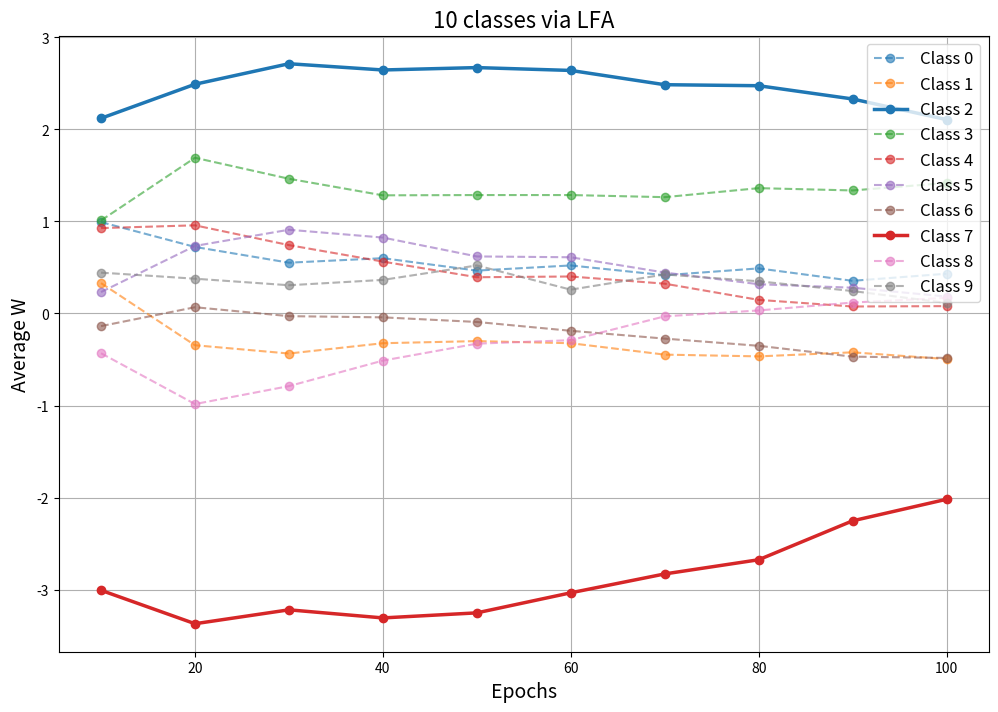

Here is the Python script that generated this plot:
import numpy as np
import matplotlib.pyplot as plt

# Cifar-10 0%MA
# all_w_data = np.array([[ 0.78, 0.87, 0.88, 0.7 , 1.12, 0.86, 0.83, 0.32, 0.78, 1.02, 0.82, 0.68,
#                           1.05, 1.1 , 1.22, 0.71, 0.66, 0.87, 0.92, 0.6 , 0.83, 0.63, 0.81, 0.87,
#                           1.06, 0.83, 0.73, 0.87, 0.63, 0.75, 0.71, 0.79, 0.75, 0.83, 0.76, 0.85,
#                           0.77, 0.9 , 0.68, 0.74, 0.7 , 0.76, 0.65, 0.46, 0.88, 0.84, 0.65, 0.85,
#                           0.69, 0.68, 0.53, 0.69, 0.82, 0.69, 0.64, 0.62, 0.5 , 0.57, 0.69, 0.68,
#                           0.79, 0.66, 0.47, 0.9 , 0.65, 0.61, 0.59, 0.85, 0.86, 0.56, 0.46, 0.65,
#                           0.63, 0.63, 0.68, 0.49, 0.64, 0.55, 0.33, 0.51, 0.25, 0.49, 0.47, 0.61,
#                           0.59, 0.64, 0.78, 0.86, 0.48, 0.78, 0.66, 0.8 , 0.58, 0.88, 0.42, 0.95,
#                           0.55, 0.76, 0.62, 0.83],
#                         [ 0.12, 0.47, 0.06,-0.14, 0.15, 0.3 , 0.08,-0.26,-0.37,-0.25,-0.45,-0.72,
#                           -0.58,-0.58,-0.36,-0.42,-0.31,-0.52,-0.37,-0.7 ,-0.32,-0.66,-0.43,-0.35,
#                           -0.43,-0.28,-0.46,-0.63,-0.13,-0.47,-0.11,-0.58,-0.3 ,-0.47,-0.28,-0.65,
#                           -0.26,-0.58,-0.08,-0.34,-0.24,-0.38,-0.36,-0.64,-0.36,-0.43,-0.34,-0.2 ,
#                           -0.23,-0.34,-0.13,-0.56,-0.15,-0.36,-0.32,-0.42,-0.46,-0.22,-0.16,-0.53,
#                           -0.5 ,-0.59,-0.16,-0.5 ,-0.28,-0.57,-0.29,-0.59,-0.2 ,-0.74,-0.28,-0.86,
#                           -0.29,-0.68,-0.43,-0.89,-0.35,-0.58,-0.11,-0.67,-0.05,-0.48,-0.14,-0.67,
#                           -0.11,-0.64,-0.19,-0.81,-0.16,-0.8 ,-0.28,-0.75,-0.34,-0.66,-0.16,-0.79,
#                           -0.27,-0.73,-0.37,-0.75],
#                         [ 0.86, 0.91, 1.26, 0.63, 1.18, 1.01, 1.63, 1.59, 1.49, 1.25, 1.56, 1.74,
#                           1.46, 1.52, 1.13, 1.58, 1.62, 1.54, 1.44, 2.02, 1.39, 1.52, 1.46, 1.29,
#                           1.7 , 1.6 , 1.24, 1.55, 1.7 , 1.81, 1.6 , 1.71, 1.26, 1.67, 1.53, 1.58,
#                           1.66, 1.75, 1.52, 1.73, 1.61, 1.6 , 1.35, 1.91, 1.51, 1.83, 1.61, 1.45,
#                           1.58, 1.53, 1.53, 1.7 , 1.51, 1.64, 1.33, 1.5 , 1.55, 1.77, 1.53, 1.46,
#                           1.29, 1.47, 1.49, 1.8 , 1.54, 1.56, 1.43, 1.6 , 1.27, 1.6 , 1.44, 1.86,
#                           1.46, 1.78, 1.17, 1.25, 1.24, 1.27, 1.49, 1.25, 1.23, 1.45, 1.1 , 1.38,
#                           1.  , 1.3 , 0.94, 1.3 , 1.13, 1.28, 1.1 , 1.19, 1.12, 1.19, 0.88, 1.21,
#                           1.1 , 1.06, 0.82, 1.18],
#                         [ 0.38, 0.61, 0.35, 1.2 , 0.45, 0.75, 0.51, 0.98, 1.26, 1.46, 1.11, 1.49,
#                           1.25, 0.95, 1.34, 1.32, 1.07, 1.41, 0.86, 0.97, 0.8 , 1.23, 1.02, 1.14,
#                           0.78, 0.89, 0.7 , 0.84, 0.74, 0.9 , 0.74, 0.76, 0.89, 0.81, 1.04, 0.62,
#                           0.68, 0.7 , 0.84, 0.74, 0.71, 0.38, 0.7 , 0.48, 0.88, 0.52, 0.71, 0.71,
#                           0.63, 0.59, 0.55, 0.55, 0.29, 0.48, 0.59, 0.69, 0.32, 0.49, 0.41, 0.44,
#                           0.41, 0.58, 0.4 , 0.44, 0.37, 0.56, 0.37, 0.37, 0.23,-0.05, 0.77, 0.25,
#                           0.51, 0.1 , 0.49, 0.69, 0.75, 0.61, 0.68, 0.47, 0.69, 0.3 , 0.7 , 0.35,
#                           0.43, 0.3 , 0.73, 0.37, 0.39, 0.39, 0.76, 0.5 , 0.76, 0.25, 0.56, 0.35,
#                           0.66, 0.36, 0.83, 0.08],
#                         [ 0.74, 0.81, 0.8 , 0.91, 0.97, 0.98, 0.97, 0.66, 1.23, 0.59, 0.97, 1.04,
#                           1.04, 0.84, 0.6 , 0.9 , 0.83, 0.88, 0.75, 0.76, 0.94, 0.94, 0.68, 0.82,
#                           0.41, 0.72, 0.77, 0.57, 0.92, 0.75, 0.8 , 0.68, 0.88, 0.62, 0.54, 0.93,
#                           0.66, 0.81, 0.83, 0.64, 0.74, 1.  , 0.59, 0.83, 0.72, 0.82, 0.62, 0.8 ,
#                           0.33, 0.94, 0.68, 0.98, 0.64, 0.94, 0.76, 0.79, 0.64, 0.88, 0.68, 1.02,
#                           0.73, 1.14, 0.66, 0.7 , 0.71, 0.95, 0.92, 0.7 , 0.63, 0.9 , 0.55, 0.85,
#                           0.48, 0.63, 0.67, 0.61, 0.5 , 0.42, 0.71, 0.7 , 0.46, 0.88, 0.55, 0.8 ,
#                           0.51, 0.95, 0.48, 0.66, 0.64, 0.56, 0.51, 0.55, 0.5 , 0.47, 0.71, 0.48,
#                           0.5 , 0.51, 0.29, 0.62],
#                         [ 0.14,-0.26,-0.13, 0.02, 0.13,-0.09,-0.05, 0.2 ,-0.11,-0.  , 0.12, 0.12,
#                           -0.01, 0.35, 0.47, 0.49, 0.49, 0.14, 0.57, 0.68, 0.35, 0.48, 0.5 , 0.4 ,
#                           0.4 , 0.87, 0.78, 0.77, 0.5 , 0.26, 0.5 , 0.23, 0.6 , 0.5 , 0.48, 0.74,
#                           0.54, 0.38, 0.37, 0.56, 0.34, 0.44, 0.52, 0.52, 0.22, 0.63, 0.27, 0.21,
#                           0.35, 0.46, 0.32, 0.24, 0.41, 0.15, 0.21, 0.32, 0.25, 0.42, 0.37, 0.5 ,
#                           0.47, 0.32, 0.36, 0.29, 0.33, 0.2 , 0.24, 0.28,-0.27, 0.39, 0.31, 0.24,
#                           0.26, 0.22, 0.15, 0.51,-0.08, 0.47,-0.09, 0.43,-0.13, 0.26, 0.12, 0.16,
#                           0.27, 0.39, 0.13, 0.42, 0.36, 0.35, 0.04, 0.26,-0.1 , 0.35, 0.13, 0.17,
#                           0.09, 0.16, 0.07, 0.4 ],
#                         [-0.61,-0.14,-0.48,-0.6 ,-0.73,-0.47,-0.41,-0.29,-0.05,-0.41,-0.23,-0.16,
#                          -0.43,-0.15,-0.5 ,-0.66,-0.45,-0.51,-0.26,-0.49,-0.25,-0.34,-0.02,-0.31,
#                          -0.3 ,-0.69,-0.26,-0.17,-0.45,-0.56,-0.5 ,-0.39,-0.39,-0.46,-0.26,-0.49,
#                          -0.29,-0.62,-0.51,-0.51,-0.46,-0.48,-0.32,-0.36,-0.46,-0.6 ,-0.34,-0.5 ,
#                          -0.35,-0.69,-0.55,-0.68,-0.74,-0.43,-0.7 ,-0.6 ,-0.43,-0.81,-0.53,-0.67,
#                          -0.77,-0.68,-0.5 ,-0.72,-0.66,-0.51,-0.58,-0.66,-0.39,-0.71,-0.52,-0.65,
#                          -0.62,-0.47,-0.49,-0.87,-0.55,-0.81,-0.71,-0.66,-0.5 ,-0.78,-0.63,-0.69,
#                          -0.67,-0.84,-0.78,-0.77,-0.97,-0.98,-0.89,-1.  ,-0.83,-0.71,-0.86,-0.71,
#                          -1.04,-0.64,-0.95,-0.89],
#                         [ 0.12,-0.43,-0.56,-0.57,-0.74,-0.48,-1.04,-0.67,-0.87,-0.72,-0.76,-0.93,
#                           -0.95,-0.57,-0.93,-0.8 ,-0.89,-1.03,-0.96,-0.86,-1.13,-0.92,-1.11,-1.14,
#                           -1.12,-0.93,-1.08,-1.15,-1.1 ,-1.11,-1.26,-1.1 ,-1.09,-1.  ,-1.32,-1.1 ,
#                           -1.27,-1.13,-1.23,-1.32,-1.23,-1.  ,-1.2 ,-1.06,-0.98,-1.22,-0.89,-1.11,
#                           -1.13,-1.05,-1.05,-1.07,-1.03,-0.88,-0.78,-0.87,-0.89,-0.99,-0.92,-1.11,
#                           -0.86,-1.03,-0.95,-0.91,-0.93,-0.98,-0.97,-0.8 ,-0.72,-0.68,-0.87,-0.87,
#                           -0.59,-0.47,-0.54,-0.67,-0.66,-0.46,-0.71,-0.57,-0.52,-0.55,-0.49,-0.5 ,
#                           -0.71,-0.5 ,-0.5 ,-0.49,-0.57,-0.29,-0.54,-0.31,-0.45,-0.39,-0.44,-0.47,
#                           -0.26,-0.32,-0.36,-0.36],
#                         [-0.22,-0.63,-0.18,-0.09,-0.06,-0.35,-0.34,-0.26,-0.8 ,-0.87,-1.08,-1.04,
#                          -0.73,-1.05,-1.16,-0.84,-1.06,-0.73,-0.99,-0.71,-0.78,-0.82,-0.96,-0.62,
#                          -0.82,-0.88,-0.72,-0.59,-0.95,-0.3 ,-0.58,-0.51,-0.69,-0.44,-0.69,-0.59,
#                          -0.71,-0.28,-0.49,-0.41,-0.29,-0.27,-0.34,-0.23,-0.67,-0.59,-0.51,-0.4 ,
#                          -0.35,-0.36,-0.24,-0.15,-0.29,-0.19,-0.16,-0.17,-0.13,-0.3 ,-0.34,-0.13,
#                          -0.18,-0.2 ,-0.18,-0.36,-0.27,-0.27,-0.12,-0.26, 0.11, 0.12,-0.25, 0.02,
#                          -0.2 ,-0.23,-0.2 , 0.21,-0.04, 0.12,-0.13, 0.02, 0.06,-0.14, 0.06, 0.13,
#                          0.17,-0.13,-0.09,-0.07, 0.06, 0.13,-0.01, 0.28, 0.11,-0.03, 0.11, 0.16,
#                          0.04, 0.17, 0.31, 0.14],
#                         [ 0.22, 0.32, 0.48, 0.44, 0.01,-0.04, 0.26, 0.17,-0.15, 0.36, 0.35, 0.17,
#                           0.26,-0.04, 0.52, 0.07, 0.36, 0.27, 0.32, 0.02, 0.42, 0.2 , 0.27, 0.14,
#                           0.55, 0.09, 0.48, 0.13, 0.3 , 0.12, 0.24, 0.55, 0.21, 0.04, 0.29, 0.2 ,
#                           0.31, 0.16, 0.11, 0.22, 0.15,-0.02, 0.42, 0.1 , 0.25, 0.19, 0.19, 0.16,
#                           0.41, 0.19, 0.28, 0.22, 0.44,-0.16, 0.31, 0.01, 0.51, 0.06, 0.11, 0.17,
#                           0.42, 0.15, 0.2 , 0.15, 0.31, 0.21, 0.16, 0.27, 0.21, 0.34, 0.11, 0.24,
#                           0.05, 0.18, 0.17, 0.36, 0.2 , 0.06, 0.19, 0.15, 0.13, 0.22,-0.14, 0.04,
#                           0.12, 0.13, 0.07, 0.12, 0.2 , 0.13, 0.18, 0.02, 0.18, 0.17, 0.13, 0.17,
#                           0.13, 0.17, 0.2 , 0.21]])

#Cifar-10_20#MA:
# all_w_data = np.array([[ 0.59, 0.87, 0.63, 0.78, 1.19, 1.05, 0.79, 1.36, 1.  , 0.52, 0.55, 1.19,
#                          0.76, 1.09, 0.5 , 0.82, 0.65, 1.13, 0.64, 0.68, 0.76, 0.73, 0.19, 0.8 ,
#                          0.83, 0.66, 0.48, 1.04, 0.31, 0.66, 0.27, 0.72, 0.24, 0.9 , 0.51, 0.78,
#                          0.41, 0.71, 0.4 , 0.69, 0.62, 0.71, 0.45, 0.6 , 0.63, 0.91, 0.29, 0.81,
#                          0.11, 0.73, 0.25, 0.66, 0.32, 0.81, 0.4 , 0.6 , 0.43, 0.52, 0.37, 0.62,
#                          0.36, 0.55, 0.3 , 0.49, 0.3 , 0.65, 0.41, 0.66, 0.36, 0.69, 0.18, 0.49,
#                          0.37, 0.65, 0.03, 0.46, 0.34, 0.54, 0.23, 0.63, 0.19, 0.6 , 0.11, 0.57,
#                          0.04, 0.43, 0.02, 0.37, 0.35, 0.59, 0.41, 0.65, 0.21, 0.5 , 0.33, 0.46,
#                          0.07, 0.54, 0.05, 0.49],
#                        [ 0.36, 0.75, 0.56, 0.06, 0.24, 0.09,-0.33,-0.18,-0.4 ,-0.03,-0.05,-0.21,
#                          -0.13,-0.38,-0.14,-0.19,-0.33,-0.55,-0.18,-0.02,-0.37,-0.55,-0.29,-0.63,
#                          -0.16,-0.36,-0.22,-0.44, 0.17,-0.4 ,-0.04,-0.37,-0.07,-0.05, 0.01,-0.2 ,
#                          -0.09,-0.21, 0.01,-0.02,-0.  ,-0.25, 0.15,-0.22, 0.02,-0.3 ,-0.16,-0.19,
#                          -0.01,-0.19,-0.27,-0.07,-0.08,-0.17,-0.01,-0.02,-0.01,-0.11,-0.12,-0.41,
#                          -0.11,-0.26,-0.17,-0.4 ,-0.02,-0.14,-0.1 ,-0.18,-0.24,-0.2 ,-0.36,-0.23,
#                          -0.31,-0.21,-0.22,-0.31,-0.44,-0.06,-0.15,-0.11,-0.04,-0.08,-0.06, 0.08,
#                          0.15,-0.23,-0.02,-0.06,-0.16,-0.21,-0.19,-0.29,-0.1 ,-0.19,-0.13,-0.22,
#                          -0.18,-0.13,-0.2 ,-0.15],
#                        [ 1.48, 0.67, 1.22, 1.07, 1.29, 0.93, 1.62, 1.4 , 1.69, 1.78, 1.59, 2.07,
#                          2.21, 2.  , 2.02, 2.44, 2.04, 2.48, 2.23, 2.48, 2.22, 2.62, 2.13, 2.54,
#                          2.22, 2.39, 2.28, 2.8 , 2.24, 2.45, 2.24, 2.5 , 2.37, 2.83, 2.29, 2.76,
#                          2.44, 2.69, 2.54, 2.61, 2.39, 2.73, 2.35, 2.9 , 2.38, 2.95, 2.5 , 2.86,
#                          2.12, 2.9 , 2.49, 2.97, 2.55, 2.72, 2.26, 2.72, 2.51, 2.76, 2.41, 2.61,
#                          2.54, 2.5 , 2.37, 2.77, 2.51, 2.5 , 2.55, 2.6 , 2.25, 2.61, 2.43, 2.67,
#                          2.24, 2.46, 2.55, 2.76, 2.11, 2.67, 2.44, 2.82, 2.43, 2.56, 2.27, 2.53,
#                          2.43, 2.65, 2.  , 2.39, 2.03, 2.42, 2.07, 2.47, 2.23, 2.23, 2.17, 2.55,
#                          1.79, 2.49, 2.39, 2.3 ],
#                        [ 0.76, 0.61, 0.47, 0.61, 1.21, 1.18, 1.18, 1.41, 1.17, 1.52, 1.76, 1.65,
#                          1.33, 1.25, 1.54, 1.53, 1.93, 1.42, 1.58, 1.37, 1.37, 1.46, 1.49, 1.37,
#                          1.57, 1.25, 1.53, 1.19, 1.48, 1.22, 1.5 , 0.94, 1.57, 1.06, 1.32, 1.03,
#                          1.49, 0.81, 1.15, 0.93, 1.07, 0.8 , 1.08, 1.05, 1.48, 0.76, 1.42, 0.73,
#                          1.46, 0.79, 1.3 , 0.84, 1.39, 0.8 , 1.42, 0.65, 1.42, 0.87, 1.22, 0.96,
#                          1.36, 1.1 , 1.26, 1.14, 1.34, 0.76, 1.4 , 0.71, 1.3 , 0.7 , 1.15, 0.86,
#                          1.32, 1.  , 1.42, 0.99, 1.29, 1.  , 1.14, 0.77, 1.14, 0.74, 1.06, 1.15,
#                          1.31, 1.11, 1.06, 0.98, 1.08, 0.93, 1.22, 0.71, 1.12, 0.86, 1.22, 1.1 ,
#                          1.1 , 0.8 , 1.26, 0.98],
#                        [ 0.67, 1.14, 0.99, 1.01, 0.8 , 0.91, 1.11, 0.84, 1.35, 1.38, 1.03, 1.01,
#                          0.78, 0.74, 0.68, 0.84, 0.58, 0.91, 0.8 , 0.74, 0.52, 0.78, 0.91, 0.84,
#                          0.59, 0.74, 0.46, 0.59, 0.58, 0.47, 0.36, 0.7 , 0.32, 0.4 , 0.5 , 0.39,
#                          0.44, 0.18, 0.5 , 0.31, 0.48, 0.21, 0.38, 0.35, 0.38, 0.41, 0.29, 0.39,
#                          0.45, 0.31, 0.34, 0.34, 0.51, 0.11, 0.33, 0.28, 0.44, 0.03, 0.27, 0.44,
#                          0.29, 0.62, 0.43, 0.25, 0.09, 0.23, 0.3 , 0.31, 0.33, 0.28, 0.18, 0.4 ,
#                          0.5 , 0.37, 0.1 , 0.18, 0.32, 0.19, 0.15, 0.31, 0.07, 0.23, 0.19,-0.04,
#                          0.36, 0.1 , 0.55, 0.03, 0.19,-0.04, 0.13, 0.05, 0.26, 0.04, 0.25, 0.08,
#                          0.25,-0.04, 0.12,-0.07],
#                        [ 0.36, 0.2 , 0.44, 0.57, 0.11, 0.07, 0.36, 0.08, 0.47, 0.3 , 0.9 , 0.41,
#                          0.7 , 0.4 , 0.81, 0.7 , 0.96, 0.38, 1.04, 0.81, 1.18, 0.63, 0.92, 0.66,
#                          1.12, 0.47, 0.65, 0.58, 1.27, 0.53, 0.76, 0.44, 0.94, 0.41, 0.92, 0.53,
#                          0.76, 0.62, 0.76, 0.51, 0.52, 0.6 , 0.79, 0.48, 0.54, 0.41, 0.66, 0.41,
#                          0.62, 0.36, 0.67, 0.26, 0.56, 0.38, 0.52, 0.39, 0.45, 0.42, 0.55, 0.36,
#                          0.27, 0.24, 0.62, 0.35, 0.4 , 0.4 , 0.14, 0.49, 0.59, 0.62, 0.35, 0.34,
#                          0.46, 0.25, 0.23, 0.4 , 0.54, 0.32, 0.43, 0.18, 0.32, 0.23, 0.25, 0.09,
#                          0.03, 0.16, 0.07, 0.24, 0.33, 0.27, 0.11, 0.31, 0.06, 0.3 ,-0.1 ,-0.13,
#                          0.23,-0.19,-0.02, 0.09],
#                        [-0.18,-0.18,-0.1 ,-0.04,-0.34,-0.4 ,-0.32,-0.12,-0.46,-0.23,-0.27,-0.24,
#                         0.14, 0.14,-0.06,-0.23,-0.53,-0.11,-0.56, 0.02, 0.06, 0.05, 0.12,-0.04,
#                         -0.27, 0.13, 0.36,-0.07,-0.24,-0.14, 0.08, 0.1 ,-0.36,-0.12,-0.02,-0.18,
#                         -0.09,-0.22, 0.02,-0.29,-0.04,-0.24,-0.01,-0.28,-0.12,-0.33,-0.34,-0.26,
#                         -0.14,-0.27,-0.14,-0.36,-0.3 ,-0.18,-0.2 ,-0.03,-0.09,-0.23,-0.24,-0.3 ,
#                         -0.12,-0.39,-0.42,-0.47,-0.04,-0.08,-0.32,-0.29,-0.19,-0.47,-0.02,-0.32,
#                         -0.21,-0.45,-0.15,-0.51, 0.06,-0.73,-0.08,-0.8 ,-0.2 ,-0.7 ,-0.15,-0.65,
#                         -0.29,-0.54,-0.07,-0.7 ,-0.09,-0.75,-0.01,-0.63,-0.16,-0.43,-0.26,-0.67,
#                         -0.2 ,-0.42,-0.18,-0.63],
#                        [-1.63,-2.29,-2.13,-1.79,-1.88,-1.99,-2.13,-2.1 ,-2.35,-2.2 ,-2.29,-2.4 ,
#                         -2.52,-2.2 ,-2.26,-2.5 ,-2.53,-2.7 ,-2.31,-2.82,-2.24,-2.71,-2.51,-2.52,
#                         -2.5 ,-2.43,-2.32,-2.6 ,-2.69,-2.38,-2.27,-2.56,-2.63,-2.62,-2.61,-2.56,
#                         -2.49,-2.34,-2.66,-2.55,-2.56,-2.5 ,-2.55,-2.65,-2.42,-2.57,-2.23,-2.6 ,
#                         -2.26,-2.49,-2.28,-2.48,-2.52,-2.5 ,-2.29,-2.54,-2.5 ,-2.42,-2.14,-2.48,
#                         -2.34,-2.48,-2.16,-2.41,-2.18,-2.18,-2.04,-2.28,-2.06,-2.13,-1.85,-2.33,
#                         -1.91,-2.15,-1.94,-2.19,-2.01,-1.96,-1.99,-1.91,-1.81,-1.86,-1.7 ,-2.02,
#                         -1.9 ,-1.93,-1.56,-1.61,-1.66,-1.66,-1.53,-1.62,-1.63,-1.61,-1.49,-1.57,
#                         -1.59,-1.48,-1.61,-1.46],
#                        [-0.32,-0.01,-0.01,-0.08, 0.01,-0.23,-0.16,-0.55,-0.59,-0.84,-0.95,-1.02,
#                         -0.83,-0.86,-1.01,-1.24,-0.87,-0.92,-1.04,-1.05,-1.23,-1.01,-0.78,-1.18,
#                         -1.12,-0.96,-1.07,-1.14,-0.9 ,-0.8 ,-0.72,-0.66,-0.38,-0.89,-0.54,-0.66,
#                         -0.8 ,-0.46,-0.73,-0.57,-0.58,-0.5 ,-0.56,-0.65,-0.68,-0.84,-0.64,-0.52,
#                         -0.51,-0.51,-0.33,-0.35,-0.34,-0.36,-0.34,-0.63,-0.7 ,-0.42,-0.33,-0.36,
#                         -0.45,-0.51,-0.27,-0.28,-0.36,-0.44,-0.48,-0.47,-0.38,-0.59,-0.37,-0.31,
#                         -0.55,-0.5 ,-0.21,-0.28,-0.28,-0.44,-0.43,-0.37,-0.25,-0.46,-0.18,-0.34,
#                         -0.19,-0.33,-0.19,-0.3 ,-0.19,-0.27,-0.41,-0.31,-0.16,-0.33,-0.32,-0.25,
#                         0.14,-0.43,-0.03,-0.3 ],
#                        [ 0.44, 0.77, 0.42, 0.32,-0.14, 0.86, 0.32, 0.31, 0.52, 0.23, 0.11,-0.07,
#                          -0.08, 0.19, 0.25, 0.17, 0.4 , 0.27, 0.09, 0.09,-0.01, 0.26, 0.04, 0.4 ,
#                          -0.07, 0.31, 0.04, 0.23,-0.05, 0.54,-0.05, 0.33, 0.1 , 0.19,-0.28, 0.22,
#                          -0.02, 0.3 , 0.04, 0.42, 0.13, 0.46,-0.08, 0.42,-0.23, 0.59, 0.16, 0.35,
#                          0.09, 0.32,-0.12, 0.11,-0.21, 0.28,-0.24, 0.47,-0.11, 0.44,-0.17, 0.39,
#                          -0.01, 0.45,-0.18, 0.35,-0.27, 0.07,-0.12, 0.2 ,-0.24, 0.23, 0.01, 0.16,
#                          -0.23, 0.28,-0.13, 0.17,-0.26, 0.12,-0.11, 0.12,-0.23, 0.37,-0.2 , 0.24,
#                          -0.36, 0.19,-0.29, 0.22,-0.35, 0.28,-0.28, 0.2 ,-0.32, 0.15,-0.18, 0.16,
#                          -0.14, 0.35,-0.31, 0.23]])

#Cifar-10_40%MA:
all_w_data = np.array([[ 0.42, 1.23, 1.14, 1.12, 0.97, 1.33, 0.77, 0.99, 1.18, 0.78, 1.09, 0.69,
                         0.87, 1.07, 0.42, 0.67, 0.85, 0.64, 0.5 , 0.43, 0.54, 0.42, 0.41, 0.68,
                         0.82, 0.92, 0.24, 0.38, 0.5 , 0.61, 0.68, 0.38, 0.43, 0.63, 0.67, 0.78,
                         0.69, 0.65, 0.61, 0.49, 0.69, 0.4 , 0.34, 0.58, 0.46, 0.47, 0.52, 0.38,
                         0.53, 0.29, 0.63, 0.38, 0.49, 0.62, 0.6 , 0.61, 0.37, 0.72, 0.39, 0.41,
                         0.41, 0.68, 0.23, 0.51, 0.17, 0.52, 0.39, 0.29, 0.68, 0.28, 0.41, 0.61,
                         0.48, 0.59, 0.38, 0.6 , 0.45, 0.42, 0.47, 0.49, 0.35, 0.21, 0.57, 0.09,
                         0.42, 0.35, 0.58, 0.41, 0.35, 0.22, 0.58, 0.49, 0.38, 0.78, 0.42, 0.48,
                         0.34, 0.28, 0.18, 0.39],
                       [ 0.55, 0.98, 0.33, 0.51, 0.47, 0.4 ,-0.09, 0.49,-0.23,-0.11,-0.48,-0.29,
                         -0.47,-0.14,-0.46,-0.33,-0.35,-0.2 ,-0.65,-0.08,-0.73,-0.22,-0.61,-0.43,
                         -0.75,-0.13,-0.78, 0.09,-0.68,-0.11,-0.5 , 0.08,-0.72,-0.23,-0.66, 0.09,
                         -0.83,-0.01,-0.52, 0.07,-0.3 ,-0.41,-0.39,-0.29,-0.32,-0.02,-0.48, 0.07,
                         -0.54,-0.32,-0.68,-0.02,-0.49,-0.3 ,-0.33,-0.14,-0.56,-0.1 ,-0.59,-0.02,
                         -0.83,-0.06,-0.6 ,-0.23,-0.64,-0.22,-0.67,-0.24,-0.81,-0.17,-0.68,-0.14,
                         -0.78,-0.31,-0.82,-0.12,-0.7 ,-0.12,-0.62,-0.37,-0.57,-0.25,-0.64,-0.16,
                         -0.69,-0.12,-0.79,-0.09,-0.87,-0.04,-0.97,-0.39,-0.83,-0.18,-0.62,-0.12,
                         -0.71,-0.23,-0.63,-0.27],
                       [ 2.2 , 1.46, 2.06, 1.78, 2.33, 2.12, 2.33, 2.19, 2.23, 2.51, 2.67, 2.17,
                         2.45, 2.5 , 2.72, 2.48, 2.63, 2.38, 2.39, 2.52, 2.91, 2.57, 2.78, 2.79,
                         2.6 , 2.46, 2.54, 2.73, 2.99, 2.77, 2.39, 2.69, 2.7 , 2.67, 2.8 , 2.55,
                         2.73, 2.64, 2.81, 2.48, 2.7 , 2.79, 2.75, 2.57, 2.77, 2.72, 2.53, 2.59,
                         2.78, 2.52, 2.59, 2.71, 2.55, 2.69, 2.78, 2.87, 2.41, 2.7 , 2.45, 2.66,
                         2.6 , 2.65, 2.41, 2.83, 2.13, 2.39, 2.55, 2.48, 2.36, 2.46, 2.46, 2.58,
                         2.44, 2.52, 2.34, 2.56, 2.31, 2.67, 2.41, 2.46, 2.3 , 2.56, 2.44, 2.65,
                         2.19, 2.29, 2.29, 2.32, 2.04, 2.23, 1.93, 2.41, 2.03, 2.24, 1.83, 2.22,
                         1.97, 2.34, 1.95, 2.15],
                       [ 0.98, 0.65, 0.77, 0.63, 1.09, 0.96, 1.29, 0.92, 1.57, 1.25, 1.65, 1.56,
                         1.82, 1.93, 1.66, 1.93, 1.51, 1.7 , 1.33, 1.83, 1.38, 1.85, 1.41, 1.42,
                         1.37, 1.5 , 1.55, 1.47, 1.5 , 1.19, 1.46, 1.45, 1.49, 1.2 , 1.4 , 1.15,
                         1.31, 1.04, 1.17, 1.17, 1.06, 1.41, 1.32, 1.32, 1.28, 1.23, 1.31, 1.13,
                         1.41, 1.4 , 1.59, 1.21, 1.5 , 1.21, 1.4 , 1.14, 1.33, 0.98, 1.32, 1.19,
                         1.27, 1.24, 1.33, 1.27, 1.4 , 1.26, 1.08, 1.21, 1.4 , 1.18, 1.32, 1.25,
                         1.31, 1.37, 1.47, 1.27, 1.52, 1.34, 1.41, 1.36, 1.66, 1.36, 1.45, 1.28,
                         1.46, 1.15, 1.25, 1.02, 1.44, 1.3 , 1.66, 1.25, 1.45, 1.27, 1.58, 1.36,
                         1.44, 1.47, 1.51, 1.19],
                       [ 0.96, 0.92, 0.46, 1.19, 0.8 , 0.67, 1.  , 1.16, 1.08, 1.04, 1.  , 1.23,
                         1.18, 0.75, 1.12, 1.04, 0.75, 0.94, 0.96, 0.61, 0.78, 0.81, 1.07, 0.91,
                         0.64, 0.61, 0.76, 0.64, 0.6 , 0.61, 0.73, 0.86, 0.44, 0.71, 0.24, 0.47,
                         0.56, 0.68, 0.27, 0.68, 0.36, 0.56, 0.61, 0.3 , 0.39, 0.36, 0.33, 0.43,
                         0.24, 0.36, 0.3 , 0.24, 0.46, 0.55, 0.38, 0.3 , 0.59, 0.38, 0.43, 0.39,
                         0.22, 0.32, 0.4 , 0.31, 0.33, 0.4 , 0.4 , 0.39, 0.04, 0.43, 0.16, 0.4 ,
                         0.41, 0.16, 0.21, 0.07, 0.1 ,-0.03, 0.11,-0.11, 0.18,-0.18,-0.06, 0.04,
                         0.21, 0.13, 0.07, 0.13, 0.24, 0.  , 0.09, 0.06, 0.32,-0.14, 0.03,-0.01,
                         0.22, 0.02, 0.22,-0.01],
                       [ 0.47, 0.45, 0.11,-0.01, 0.24, 0.12, 0.06, 0.07, 0.27, 0.55, 0.47, 0.83,
                         0.42, 0.8 , 0.54, 0.99, 0.85, 0.88, 0.89, 0.67, 0.62, 0.92, 0.69, 1.05,
                         0.81, 1.08, 0.88, 1.26, 0.85, 0.94, 0.93, 0.87, 0.88, 0.98, 0.94, 0.7 ,
                         0.64, 0.93, 0.53, 0.85, 0.56, 0.82, 0.59, 0.71, 0.42, 0.71, 0.43, 0.84,
                         0.52, 0.6 , 0.33, 0.75, 0.55, 0.76, 0.5 , 0.63, 0.55, 0.89, 0.37, 0.78,
                         0.38, 0.7 , 0.34, 0.59, 0.59, 0.58, 0.03, 0.54, 0.09, 0.61, 0.26, 0.41,
                         0.16, 0.58, 0.31, 0.54,-0.14, 0.45, 0.04, 0.57, 0.05, 0.53, 0.01, 0.53,
                         -0.13, 0.45,-0.03, 0.62, 0.21, 0.56, 0.01, 0.45,-0.06, 0.62,-0.05, 0.38,
                         -0.17, 0.34,-0.22, 0.54],
                       [-0.01,-0.23, 0.04,-0.16,-0.11,-0.1 ,-0.08,-0.18,-0.31,-0.23,-0.07,-0.22,
                        -0.04,-0.22,-0.02,-0.16, 0.19, 0.32, 0.47, 0.43,-0.02,-0.09, 0.29, 0.08,
                        0.07,-0.15, 0.3 ,-0.32,-0.29,-0.16,-0.14,-0.28, 0.07,-0.1 , 0.09,-0.  ,
                        0.01,-0.14,-0.16, 0.23, 0.03,-0.33,-0.1 ,-0.03,-0.03,-0.07, 0.12,-0.16,
                        -0.2 ,-0.15, 0.03,-0.21,-0.09,-0.22,-0.18,-0.31,-0.04,-0.33, 0.01,-0.54,
                        -0.03,-0.56,-0.32,-0.35,-0.31,-0.26,-0.06,-0.26, 0.06,-0.64,-0.01,-0.54,
                        -0.17,-0.65,-0.14,-0.42,-0.18,-0.5 ,-0.29,-0.61,-0.4 ,-0.48,-0.25,-0.77,
                        -0.1 ,-0.73,-0.26,-0.75,-0.28,-0.67,-0.23,-0.77,-0.31,-0.74,-0.38,-0.71,
                        -0.19,-0.47,-0.26,-0.77],
                       [-3.08,-3.31,-2.54,-2.62,-2.98,-2.9 ,-3.  ,-3.05,-3.31,-3.29,-3.35,-3.49,
                        -3.48,-3.66,-3.18,-3.53,-3.15,-3.52,-2.88,-3.47,-2.78,-3.28,-3.13,-3.52,
                        -2.87,-3.43,-3.24,-3.52,-3.1 ,-3.33,-3.11,-3.48,-2.92,-3.52,-3.13,-3.56,
                        -3.08,-3.45,-3.19,-3.64,-3.  ,-3.62,-3.04,-3.44,-2.91,-3.69,-2.97,-3.45,
                        -2.98,-3.43,-2.78,-3.34,-2.9 ,-3.37,-2.77,-3.29,-2.73,-3.29,-2.6 ,-3.28,
                        -2.64,-3.37,-2.33,-3.49,-2.49,-3.13,-2.64,-3.04,-2.37,-2.8 ,-2.45,-3.07,
                        -2.5 ,-2.86,-2.58,-3.06,-2.14,-2.89,-2.38,-2.83,-2.17,-2.54,-2.26,-2.54,
                        -2.11,-2.41,-1.97,-2.29,-2.02,-2.22,-1.91,-2.21,-1.79,-2.42,-1.64,-2.32,
                        -1.72,-2.42,-1.72,-2.04],
                       [-0.45,-0.37,-0.32,-0.53,-0.33,-0.54,-0.39,-0.45,-0.52,-0.42,-0.92,-0.78,
                        -0.92,-1.16,-1.06,-0.85,-1.22,-0.95,-1.19,-0.79,-0.88,-1.01,-1.01,-0.95,
                        -0.78,-0.92,-0.48,-0.83,-0.34,-0.69,-0.6 ,-0.46,-0.66,-0.62,-0.59,-0.43,
                        -0.45,-0.47,-0.27,-0.57,-0.54,-0.23,-0.45,-0.11,-0.48,-0.16,-0.36,-0.34,
                        -0.43,-0.18,-0.41,-0.17,-0.4 ,-0.16,-0.54,-0.13,-0.32,-0.26,-0.36,-0.15,
                        -0.02,-0.27,-0.06, 0.08, 0.08,-0.03, 0.14,-0.06,-0.1 ,-0.07,-0.09,-0.14,
                        -0.16,-0.04, 0.22, 0.  , 0.01, 0.12, 0.15, 0.26,-0.01, 0.37, 0.07, 0.29,
                        -0.07, 0.28, 0.04, 0.11, 0.03, 0.08, 0.19, 0.12,-0.03, 0.13, 0.2 , 0.19,
                        0.13, 0.21, 0.17, 0.39],
                       [ 0.49, 0.76, 0.45, 0.59, 0.03, 0.41, 0.56, 0.31, 0.49, 0.35, 0.32, 0.71,
                         0.53, 0.5 , 0.62, 0.11, 0.27, 0.12, 0.46, 0.14, 0.45, 0.28, 0.34, 0.2 ,
                         0.31, 0.26, 0.43, 0.3 , 0.15, 0.35, 0.3 , 0.03, 0.42, 0.39, 0.33, 0.35,
                         0.49, 0.22, 0.81, 0.31, 0.47, 0.65, 0.39, 0.4 , 0.41, 0.45, 0.53, 0.46,
                         0.6 , 0.86, 0.32, 0.39, 0.23, 0.12, 0.04, 0.2 , 0.26, 0.18, 0.44, 0.41,
                         0.44, 0.48, 0.41, 0.28, 0.51, 0.27, 0.54, 0.45, 0.39, 0.47, 0.34, 0.36,
                         0.52, 0.34, 0.3 , 0.24, 0.44, 0.2 , 0.34, 0.42, 0.25, 0.06, 0.27, 0.2 ,
                         0.41, 0.2 , 0.42, 0.1 , 0.43, 0.1 , 0.2 , 0.14, 0.37,-0.03, 0.14, 0.05,
                         0.17,-0.06, 0.27,-0.1 ]])



#MNIST20MA
# all_w_data = np.array([[ 0.52, 0.53, 0.48, 0.49, 0.36, 0.33, 0.18, 0.17, 0.04, 0.02,-0.05,-0.04,
#    -0.13,-0.09,-0.17,-0.13,-0.18,-0.17,-0.21,-0.18,-0.21,-0.22,-0.25,-0.21,
#    -0.26,-0.23,-0.25,-0.25,-0.27,-0.26,-0.28,-0.26,-0.29,-0.27,-0.3 ,-0.29,
#    -0.31,-0.28,-0.32,-0.28,-0.31,-0.3 ,-0.3 ,-0.32,-0.32,-0.32,-0.35,-0.33,
#    -0.35,-0.33,-0.36,-0.34,-0.35,-0.34,-0.33,-0.35,-0.32,-0.33,-0.35,-0.34,
#    -0.34,-0.37,-0.36,-0.36,-0.37,-0.39,-0.35,-0.39,-0.37,-0.4 ,-0.36,-0.41,
#    -0.36,-0.4 ,-0.36,-0.4 ,-0.37,-0.4 ,-0.38,-0.39,-0.37,-0.4 ,-0.38,-0.4 ,
#    -0.38,-0.41,-0.39,-0.41,-0.39,-0.41,-0.4 ,-0.44,-0.39,-0.43,-0.41,-0.44,
#    -0.42,-0.43,-0.42,-0.45],
#  [-0.38,-0.39,-0.25,-0.28,-0.17,-0.19,-0.12,-0.17,-0.08,-0.1 ,-0.05,-0.1 ,
#   -0.01,-0.04, 0.03,-0.03, 0.07, 0.04, 0.11, 0.09, 0.13, 0.12, 0.16, 0.14,
#   0.22, 0.19, 0.25, 0.19, 0.27, 0.24, 0.31, 0.23, 0.32, 0.26, 0.33, 0.26,
#   0.35, 0.3 , 0.38, 0.3 , 0.37, 0.31, 0.39, 0.33, 0.39, 0.32, 0.41, 0.35,
#   0.41, 0.34, 0.42, 0.35, 0.42, 0.38, 0.41, 0.39, 0.4 , 0.4 , 0.43, 0.36,
#   0.43, 0.4 , 0.43, 0.42, 0.44, 0.42, 0.45, 0.43, 0.45, 0.42, 0.45, 0.43,
#   0.47, 0.42, 0.45, 0.42, 0.48, 0.41, 0.45, 0.41, 0.46, 0.41, 0.44, 0.41,
#   0.47, 0.4 , 0.45, 0.44, 0.46, 0.42, 0.47, 0.45, 0.47, 0.39, 0.5 , 0.46,
#   0.48, 0.43, 0.48, 0.45],
#  [-0.74,-0.74,-0.67,-0.68,-0.47,-0.48,-0.33,-0.33,-0.25,-0.27,-0.24,-0.23,
#   -0.19,-0.2 ,-0.17,-0.17,-0.17,-0.15,-0.13,-0.15,-0.14,-0.13,-0.15,-0.13,
#   -0.13,-0.1 ,-0.13,-0.11,-0.13,-0.1 ,-0.14,-0.12,-0.15,-0.13,-0.14,-0.14,
#   -0.17,-0.13,-0.14,-0.12,-0.18,-0.13,-0.2 ,-0.14,-0.18,-0.13,-0.19,-0.16,
#   -0.19,-0.16,-0.2 ,-0.14,-0.19,-0.14,-0.19,-0.16,-0.2 ,-0.16,-0.21,-0.17,
#   -0.22,-0.18,-0.23,-0.21,-0.25,-0.2 ,-0.26,-0.24,-0.27,-0.24,-0.28,-0.25,
#   -0.28,-0.24,-0.28,-0.25,-0.28,-0.25,-0.29,-0.24,-0.3 ,-0.26,-0.31,-0.28,
#   -0.32,-0.27,-0.33,-0.28,-0.35,-0.3 ,-0.36,-0.3 ,-0.35,-0.29,-0.36,-0.32,
#   -0.37,-0.33,-0.37,-0.33],
#  [-0.05,-0.05, 0.05, 0.08, 0.06, 0.08,-0.01, 0.07,-0.04, 0.03,-0.05, 0.01,
#   -0.05,-0.02,-0.06,-0.04,-0.1 ,-0.04,-0.09,-0.04,-0.08,-0.06,-0.08,-0.08,
#   -0.11,-0.1 ,-0.12,-0.08,-0.12,-0.09,-0.13,-0.09,-0.1 ,-0.1 ,-0.12,-0.1 ,
#   -0.11,-0.09,-0.14,-0.09,-0.14,-0.09,-0.13,-0.08,-0.13,-0.09,-0.14,-0.09,
#   -0.14,-0.09,-0.14,-0.1 ,-0.12,-0.1 ,-0.13,-0.08,-0.13,-0.07,-0.12,-0.09,
#   -0.12,-0.07,-0.12,-0.06,-0.12,-0.06,-0.09,-0.05,-0.1 ,-0.06,-0.1 ,-0.05,
#   -0.09,-0.04,-0.08,-0.05,-0.09,-0.05,-0.09,-0.05,-0.09,-0.04,-0.09,-0.06,
#   -0.07,-0.03,-0.07,-0.04,-0.05,-0.05,-0.07,-0.02,-0.07,-0.04,-0.09,-0.03,
#   -0.06,-0.02,-0.05,-0.02],
#  [-0.35,-0.35,-0.33,-0.33,-0.32,-0.34,-0.29,-0.31,-0.27,-0.28,-0.2 ,-0.24,
#   -0.18,-0.2 ,-0.15,-0.18,-0.13,-0.16,-0.13,-0.13,-0.1 ,-0.15,-0.1 ,-0.1 ,
#   -0.07,-0.1 ,-0.05,-0.1 ,-0.05,-0.1 ,-0.05,-0.11,-0.02,-0.11,-0.05,-0.09,
#   -0.02,-0.08,-0.04,-0.08,-0.01,-0.07, 0.  ,-0.06, 0.01,-0.05, 0.02,-0.03,
#   0.04,-0.04, 0.03,-0.03, 0.03,-0.03, 0.03,-0.03, 0.05,-0.03, 0.05,-0.02,
#   0.06,-0.04, 0.07,-0.03, 0.09,-0.01, 0.07, 0.01, 0.08, 0.01, 0.08, 0.03,
#   0.09, 0.03, 0.11, 0.03, 0.11, 0.04, 0.11, 0.06, 0.13, 0.06, 0.13, 0.07,
#   0.12, 0.07, 0.12, 0.08, 0.15, 0.07, 0.14, 0.1 , 0.15, 0.11, 0.15, 0.12,
#   0.16, 0.11, 0.16, 0.11],
#  [-0.29,-0.29,-0.31,-0.29,-0.14,-0.1 , 0.04, 0.05, 0.13, 0.13, 0.19, 0.22,
#   0.21, 0.23, 0.24, 0.24, 0.24, 0.27, 0.23, 0.24, 0.19, 0.22, 0.19, 0.2 ,
#   0.16, 0.2 , 0.12, 0.2 , 0.11, 0.16, 0.09, 0.13, 0.08, 0.16, 0.08, 0.13,
#   0.04, 0.11, 0.02, 0.09, 0.01, 0.08,-0.  , 0.06,-0.02, 0.04,-0.03, 0.04,
#   -0.02, 0.03,-0.04,-0.  ,-0.05,-0.03,-0.05,-0.03,-0.07,-0.03,-0.07,-0.02,
#   -0.07,-0.  ,-0.09,-0.02,-0.08,-0.01,-0.07,-0.  ,-0.09,-0.01,-0.09,-0.04,
#   -0.07,-0.02,-0.08,-0.02,-0.09,-0.03,-0.09,-0.02,-0.09,-0.  ,-0.09,-0.02,
#   -0.12,-0.03,-0.11,-0.04,-0.11,-0.04,-0.1 ,-0.05,-0.12,-0.02,-0.1 ,-0.03,
#   -0.13,-0.04,-0.13,-0.03],
#  [ 0.48, 0.48, 0.43, 0.43, 0.27, 0.3 , 0.18, 0.16, 0.09, 0.1 , 0.04, 0.04,
#    -0.  ,-0.  ,-0.05,-0.04,-0.08,-0.08,-0.09,-0.12,-0.13,-0.13,-0.13,-0.15,
#    -0.15,-0.17,-0.16,-0.18,-0.15,-0.18,-0.17,-0.18,-0.19,-0.2 ,-0.18,-0.2 ,
#    -0.2 ,-0.2 ,-0.17,-0.21,-0.17,-0.22,-0.18,-0.21,-0.18,-0.18,-0.19,-0.21,
#    -0.19,-0.2 ,-0.18,-0.22,-0.16,-0.22,-0.17,-0.24,-0.19,-0.22,-0.19,-0.22,
#    -0.2 ,-0.22,-0.19,-0.23,-0.19,-0.25,-0.19,-0.25,-0.18,-0.27,-0.2 ,-0.23,
#    -0.22,-0.26,-0.22,-0.27,-0.21,-0.26,-0.21,-0.28,-0.22,-0.28,-0.23,-0.25,
#    -0.22,-0.28,-0.21,-0.28,-0.21,-0.27,-0.21,-0.27,-0.21,-0.29,-0.21,-0.29,
#    -0.21,-0.28,-0.22,-0.3 ],
#  [-0.03,-0.04,-0.2 ,-0.2 ,-0.4 ,-0.39,-0.56,-0.54,-0.62,-0.64,-0.69,-0.68,
#   -0.74,-0.73,-0.78,-0.74,-0.78,-0.78,-0.82,-0.79,-0.84,-0.77,-0.81,-0.8 ,
#   -0.82,-0.8 ,-0.81,-0.79,-0.8 ,-0.78,-0.8 ,-0.75,-0.8 ,-0.76,-0.78,-0.73,
#   -0.79,-0.76,-0.79,-0.75,-0.78,-0.74,-0.79,-0.74,-0.78,-0.73,-0.75,-0.74,
#   -0.76,-0.73,-0.76,-0.74,-0.78,-0.73,-0.77,-0.72,-0.77,-0.76,-0.76,-0.72,
#   -0.77,-0.72,-0.76,-0.73,-0.77,-0.72,-0.78,-0.71,-0.77,-0.7 ,-0.74,-0.7 ,
#   -0.78,-0.7 ,-0.74,-0.7 ,-0.77,-0.7 ,-0.74,-0.72,-0.77,-0.71,-0.75,-0.71,
#   -0.76,-0.72,-0.76,-0.72,-0.76,-0.7 ,-0.75,-0.73,-0.76,-0.68,-0.76,-0.73,
#   -0.73,-0.7 ,-0.75,-0.71],
#  [ 0.38, 0.38, 0.31, 0.29, 0.27, 0.24, 0.32, 0.32, 0.38, 0.36, 0.4 , 0.38,
#    0.43, 0.41, 0.44, 0.43, 0.46, 0.46, 0.48, 0.49, 0.53, 0.5 , 0.54, 0.53,
#    0.53, 0.52, 0.55, 0.55, 0.55, 0.56, 0.57, 0.58, 0.58, 0.6 , 0.6 , 0.61,
#    0.63, 0.61, 0.62, 0.64, 0.66, 0.66, 0.65, 0.68, 0.67, 0.67, 0.7 , 0.7 ,
#    0.7 , 0.71, 0.72, 0.73, 0.7 , 0.72, 0.7 , 0.74, 0.72, 0.76, 0.73, 0.75,
#    0.72, 0.76, 0.75, 0.78, 0.77, 0.77, 0.77, 0.78, 0.78, 0.8 , 0.8 , 0.8 ,
#    0.8 , 0.8 , 0.79, 0.81, 0.78, 0.83, 0.8 , 0.82, 0.81, 0.83, 0.84, 0.86,
#    0.82, 0.87, 0.84, 0.85, 0.83, 0.86, 0.82, 0.87, 0.84, 0.85, 0.84, 0.86,
#    0.85, 0.87, 0.86, 0.9 ],
#  [-0.12,-0.11,-0.08,-0.09,-0.04,-0.02, 0.02, 0.01, 0.05, 0.06, 0.07, 0.08,
#   0.09, 0.08, 0.1 , 0.08, 0.11, 0.05, 0.08, 0.03, 0.08, 0.05, 0.08, 0.04,
#   0.06, 0.02, 0.04, 0.01, 0.03,-0.  , 0.03,-0.  , 0.02,-0.02, 0.01,-0.02,
#   0.  ,-0.04, 0.01,-0.05, 0.  ,-0.06,-0.01,-0.07,-0.02,-0.08,-0.05,-0.09,
#   -0.05,-0.09,-0.04,-0.08,-0.06,-0.08,-0.05,-0.09,-0.05,-0.09,-0.06,-0.09,
#   -0.07,-0.11,-0.07,-0.11,-0.09,-0.12,-0.09,-0.12,-0.09,-0.11,-0.11,-0.13,
#   -0.1 ,-0.14,-0.12,-0.13,-0.11,-0.13,-0.11,-0.15,-0.11,-0.16,-0.1 ,-0.16,
#   -0.1 ,-0.15,-0.11,-0.15,-0.12,-0.14,-0.1 ,-0.15,-0.1 ,-0.14,-0.11,-0.15,
#   -0.12,-0.16,-0.11,-0.16]])

#MNIST_40MA
# all_w_data = np.array([[ 0.51, 0.51, 0.47, 0.49, 0.35, 0.36, 0.17, 0.17, 0.03, 0.04,-0.05,-0.04,
#    -0.13,-0.11,-0.16,-0.15,-0.19,-0.16,-0.23,-0.19,-0.25,-0.19,-0.26,-0.21,
#    -0.29,-0.23,-0.3 ,-0.23,-0.33,-0.24,-0.31,-0.25,-0.34,-0.26,-0.36,-0.27,
#    -0.36,-0.28,-0.38,-0.29,-0.35,-0.31,-0.37,-0.31,-0.38,-0.31,-0.38,-0.34,
#    -0.39,-0.31,-0.38,-0.33,-0.4 ,-0.33,-0.42,-0.33,-0.41,-0.35,-0.41,-0.36,
#    -0.4 ,-0.37,-0.42,-0.36,-0.43,-0.37,-0.43,-0.37,-0.43,-0.37,-0.44,-0.36,
#    -0.44,-0.37,-0.45,-0.37,-0.47,-0.38,-0.47,-0.38,-0.48,-0.38,-0.47,-0.38,
#    -0.47,-0.4 ,-0.49,-0.42,-0.48,-0.41,-0.48,-0.42,-0.5 ,-0.42,-0.5 ,-0.43,
#    -0.51,-0.44,-0.51,-0.43],
#  [-0.26,-0.27,-0.08,-0.09, 0.02, 0.  , 0.08, 0.08, 0.15, 0.13, 0.18, 0.19,
#   0.24, 0.25, 0.29, 0.29, 0.37, 0.35, 0.39, 0.39, 0.43, 0.43, 0.49, 0.48,
#   0.52, 0.52, 0.55, 0.53, 0.58, 0.6 , 0.58, 0.58, 0.6 , 0.65, 0.61, 0.61,
#   0.65, 0.68, 0.63, 0.63, 0.67, 0.72, 0.67, 0.64, 0.71, 0.75, 0.66, 0.62,
#   0.72, 0.78, 0.65, 0.62, 0.73, 0.86, 0.63, 0.54, 0.77, 0.92, 0.58, 0.53,
#   0.81, 0.97, 0.52, 0.54, 0.87, 0.97, 0.48, 0.58, 0.88, 0.98, 0.44, 0.57,
#   0.9 , 1.02, 0.48, 0.56, 0.94, 1.03, 0.47, 0.6 , 0.92, 1.05, 0.53, 0.58,
#   0.93, 1.06, 0.52, 0.62, 0.96, 1.05, 0.5 , 0.64, 0.95, 1.07, 0.5 , 0.64,
#   0.95, 1.09, 0.51, 0.63],
#  [-0.74,-0.74,-0.69,-0.68,-0.48,-0.5 ,-0.36,-0.38,-0.28,-0.32,-0.26,-0.29,
#   -0.23,-0.26,-0.23,-0.24,-0.21,-0.21,-0.19,-0.2 ,-0.18,-0.21,-0.18,-0.2 ,
#   -0.17,-0.18,-0.17,-0.18,-0.18,-0.19,-0.17,-0.2 ,-0.18,-0.18,-0.18,-0.18,
#   -0.17,-0.18,-0.18,-0.19,-0.19,-0.19,-0.2 ,-0.2 ,-0.19,-0.21,-0.18,-0.21,
#   -0.2 ,-0.21,-0.2 ,-0.21,-0.18,-0.2 ,-0.19,-0.21,-0.17,-0.21,-0.18,-0.22,
#   -0.19,-0.19,-0.21,-0.24,-0.19,-0.22,-0.23,-0.24,-0.21,-0.24,-0.23,-0.24,
#   -0.22,-0.23,-0.24,-0.24,-0.23,-0.23,-0.23,-0.26,-0.22,-0.24,-0.24,-0.27,
#   -0.25,-0.25,-0.25,-0.26,-0.25,-0.26,-0.27,-0.27,-0.24,-0.25,-0.26,-0.28,
#   -0.25,-0.26,-0.26,-0.29],
#  [-0.04,-0.04, 0.07, 0.08, 0.08, 0.1 , 0.06, 0.07, 0.01, 0.03,-0.03,-0.  ,
#   -0.04,-0.04,-0.05,-0.06,-0.1 ,-0.08,-0.09,-0.09,-0.12,-0.1 ,-0.11,-0.11,
#   -0.14,-0.12,-0.14,-0.12,-0.14,-0.14,-0.12,-0.13,-0.13,-0.12,-0.13,-0.12,
#   -0.14,-0.13,-0.14,-0.14,-0.14,-0.15,-0.14,-0.15,-0.13,-0.16,-0.15,-0.14,
#   -0.14,-0.14,-0.15,-0.14,-0.13,-0.14,-0.13,-0.13,-0.15,-0.15,-0.14,-0.15,
#   -0.14,-0.13,-0.13,-0.13,-0.14,-0.18,-0.14,-0.16,-0.13,-0.15,-0.15,-0.15,
#   -0.14,-0.15,-0.14,-0.13,-0.13,-0.15,-0.16,-0.14,-0.15,-0.16,-0.15,-0.16,
#   -0.14,-0.15,-0.14,-0.16,-0.16,-0.16,-0.15,-0.17,-0.15,-0.19,-0.14,-0.18,
#   -0.15,-0.17,-0.14,-0.17],
#  [-0.36,-0.36,-0.31,-0.32,-0.33,-0.33,-0.32,-0.33,-0.3 ,-0.29,-0.26,-0.26,
#   -0.24,-0.22,-0.2 ,-0.21,-0.16,-0.17,-0.12,-0.16,-0.09,-0.13,-0.09,-0.11,
#   -0.08,-0.08,-0.06,-0.09,-0.05,-0.05,-0.05,-0.07,-0.03,-0.07,-0.03,-0.04,
#   -0.  ,-0.04, 0.01,-0.03, 0.  ,-0.01, 0.01, 0.01, 0.03, 0.02, 0.03, 0.04,
#   0.06, 0.05, 0.06, 0.04, 0.08, 0.06, 0.08, 0.05, 0.1 , 0.07, 0.1 , 0.06,
#   0.1 , 0.08, 0.12, 0.09, 0.11, 0.11, 0.14, 0.11, 0.14, 0.12, 0.15, 0.12,
#   0.15, 0.13, 0.15, 0.14, 0.15, 0.15, 0.16, 0.15, 0.17, 0.18, 0.18, 0.18,
#   0.2 , 0.19, 0.2 , 0.2 , 0.21, 0.21, 0.24, 0.2 , 0.25, 0.22, 0.24, 0.23,
#   0.24, 0.25, 0.26, 0.25],
#  [-0.28,-0.28,-0.29,-0.29,-0.13,-0.13, 0.04, 0.02, 0.14, 0.11, 0.19, 0.19,
#   0.25, 0.24, 0.24, 0.23, 0.23, 0.23, 0.2 , 0.22, 0.2 , 0.2 , 0.18, 0.17,
#   0.14, 0.13, 0.13, 0.12, 0.12, 0.09, 0.08, 0.09, 0.07, 0.07, 0.07, 0.05,
#   0.04, 0.02, 0.03, 0.02, 0.02,-0.01, 0.  ,-0.01,-0.02,-0.03,-0.02,-0.06,
#   -0.02,-0.07,-0.02,-0.07,-0.04,-0.09,-0.05,-0.09,-0.05,-0.09,-0.06,-0.11,
#   -0.08,-0.12,-0.09,-0.12,-0.09,-0.13,-0.11,-0.14,-0.09,-0.15,-0.09,-0.16,
#   -0.09,-0.14,-0.1 ,-0.16,-0.1 ,-0.18,-0.11,-0.18,-0.11,-0.17,-0.13,-0.18,
#   -0.14,-0.19,-0.14,-0.19,-0.14,-0.18,-0.13,-0.21,-0.14,-0.2 ,-0.15,-0.2 ,
#   -0.15,-0.21,-0.15,-0.21],
#  [ 0.49, 0.51, 0.45, 0.47, 0.3 , 0.33, 0.17, 0.22, 0.1 , 0.16, 0.04, 0.11,
#    -0.  , 0.03,-0.03, 0.01,-0.07,-0.01,-0.08,-0.05,-0.1 ,-0.07,-0.13,-0.09,
#    -0.12,-0.1 ,-0.13,-0.13,-0.14,-0.13,-0.13,-0.12,-0.14,-0.12,-0.14,-0.12,
#    -0.15,-0.11,-0.15,-0.12,-0.16,-0.12,-0.16,-0.13,-0.18,-0.11,-0.17,-0.13,
#    -0.17,-0.13,-0.17,-0.15,-0.19,-0.14,-0.17,-0.14,-0.18,-0.13,-0.18,-0.14,
#    -0.19,-0.15,-0.19,-0.16,-0.2 ,-0.17,-0.2 ,-0.14,-0.21,-0.14,-0.21,-0.17,
#    -0.22,-0.17,-0.22,-0.2 ,-0.22,-0.18,-0.23,-0.18,-0.23,-0.19,-0.22,-0.17,
#    -0.23,-0.19,-0.24,-0.19,-0.25,-0.2 ,-0.25,-0.19,-0.25,-0.21,-0.24,-0.19,
#    -0.25,-0.2 ,-0.24,-0.21],
#  [-0.18,-0.19,-0.44,-0.43,-0.62,-0.62,-0.77,-0.76,-0.85,-0.84,-0.89,-0.91,
#   -0.95,-0.95,-0.99,-0.98,-0.99,-1.02,-1.01,-1.03,-1.03,-1.04,-1.02,-1.04,
#   -1.03,-1.07,-1.04,-1.03,-1.03,-1.07,-1.05,-1.02,-1.04,-1.08,-1.06,-1.04,
#   -1.06,-1.08,-1.02,-1.02,-1.05,-1.11,-1.01,-1.  ,-1.07,-1.11,-1.01,-0.97,
#   -1.06,-1.15,-1.01,-0.94,-1.09,-1.21,-0.97,-0.86,-1.14,-1.26,-0.91,-0.81,
#   -1.18,-1.26,-0.84,-0.79,-1.2 ,-1.23,-0.78,-0.83,-1.23,-1.26,-0.74,-0.8 ,
#   -1.2 ,-1.27,-0.75,-0.78,-1.21,-1.27,-0.71,-0.8 ,-1.18,-1.29,-0.74,-0.76,
#   -1.17,-1.28,-0.74,-0.79,-1.21,-1.23,-0.72,-0.81,-1.21,-1.26,-0.72,-0.8 ,
#   -1.19,-1.27,-0.72,-0.79],
#  [ 0.4 , 0.39, 0.33, 0.31, 0.26, 0.24, 0.32, 0.31, 0.36, 0.34, 0.38, 0.34,
#    0.4 , 0.38, 0.45, 0.44, 0.46, 0.43, 0.49, 0.46, 0.5 , 0.47, 0.52, 0.51,
#    0.55, 0.51, 0.57, 0.52, 0.58, 0.55, 0.59, 0.56, 0.63, 0.56, 0.62, 0.57,
#    0.64, 0.59, 0.64, 0.61, 0.63, 0.63, 0.66, 0.64, 0.68, 0.63, 0.69, 0.67,
#    0.68, 0.67, 0.68, 0.67, 0.7 , 0.68, 0.71, 0.69, 0.71, 0.69, 0.72, 0.71,
#    0.74, 0.7 , 0.72, 0.73, 0.74, 0.74, 0.74, 0.72, 0.75, 0.73, 0.74, 0.73,
#    0.75, 0.73, 0.76, 0.75, 0.76, 0.74, 0.77, 0.75, 0.78, 0.76, 0.76, 0.75,
#    0.78, 0.77, 0.78, 0.76, 0.8 , 0.77, 0.78, 0.79, 0.79, 0.79, 0.8 , 0.79,
#    0.81, 0.79, 0.78, 0.8 ],
#  [-0.12,-0.11,-0.09,-0.11,-0.01,-0.03, 0.04, 0.04, 0.08, 0.07, 0.13, 0.11,
#   0.14, 0.1 , 0.12, 0.11, 0.1 , 0.07, 0.08, 0.08, 0.06, 0.06, 0.03, 0.04,
#   0.04, 0.04, 0.04, 0.03, 0.03, 0.02, 0.01,-0.  ,-0.01,-0.01, 0.03,-0.03,
#   0.  ,-0.02,-0.  ,-0.02, 0.  ,-0.03,-0.01,-0.04,-0.01,-0.04,-0.03,-0.04,
#   -0.03,-0.04,-0.03,-0.04,-0.03,-0.06,-0.04,-0.06,-0.02,-0.06,-0.06,-0.06,
#   -0.03,-0.07,-0.05,-0.09,-0.04,-0.08,-0.03,-0.08,-0.02,-0.08,-0.02,-0.09,
#   -0.04,-0.11,-0.04,-0.11,-0.04,-0.1 ,-0.06,-0.1 ,-0.05,-0.11,-0.06,-0.14,
#   -0.06,-0.12,-0.05,-0.12,-0.03,-0.13,-0.06,-0.12,-0.05,-0.1 ,-0.06,-0.13,
#   -0.04,-0.13,-0.06,-0.14]])

# 生成测试数据
epochs = all_w_data.shape[1]  # 假设数据有 100 个 epoch
averaged_w_data = np.mean(all_w_data.reshape(all_w_data.shape[0], -1, 10), axis=2)
new_epochs = np.arange(10, epochs + 1, 10)

# 绘图
plt.figure(figsize=(12, 8))

# 绘制所有类别的曲线，并将 Class 1 和 Class 9 区别出来
# 绘制所有类别的曲线，并将 Class 7 和 Class 2 用红色（Class 4）和蓝色（Class 0）表示为实线
for class_id in range(all_w_data.shape[0]):
    if class_id == 7:  # 用红色实线表示 Class 7
        plt.plot(new_epochs, averaged_w_data[class_id], label=f'Class {class_id}', color='#d62728', lw=2.5, linestyle='-', marker='o')
    elif class_id == 2:  # 用蓝色实线表示 Class 2
        plt.plot(new_epochs, averaged_w_data[class_id], label=f'Class {class_id}', color='#1f77b4', lw=2.5, linestyle='-', marker='o')
    #elif class_id == 1:  # 目标类别 Class 1
    #     plt.plot(new_epochs, averaged_w_data[class_id], label=f'Class {class_id}', color='orange', lw=2.5, marker='o')
    # elif class_id == 9:  # 被攻击的类别 Class 9
    #     plt.plot(new_epochs, averaged_w_data[class_id], label=f'Class {class_id}', color='cyan', lw=2.5, marker='o')
    else:
        plt.plot(new_epochs, averaged_w_data[class_id], label=f'Class {class_id}', linestyle='--', marker='o', alpha=0.6)

colors = plt.rcParams['axes.prop_cycle'].by_key()['color']
print(f'Default colors: {colors}')
#Default colors: ['#1f77b4', '#ff7f0e', '#2ca02c', '#d62728', '#9467bd', '#8c564b', '#e377c2', '#7f7f7f', '#bcbd22', '#17becf']


# 添加标题、坐标轴标签和图例
plt.title('10 classes via LFA', fontsize=16)
plt.xlabel('Epochs', fontsize=14)
plt.ylabel('Average W', fontsize=14)
plt.legend(loc='upper right', fontsize=12)
plt.grid(True)

# 显示图形
plt.show()
# epochs = all_w_data.shape[1]
# averaged_w_data = np.mean(all_w_data.reshape(all_w_data.shape[0], -1, 10), axis=2)
#
# # 生成新的 epoch 轴，每 10 个 epoch 标记一次
# new_epochs = np.arange(10, epochs + 1, 10)
#
# # 绘图
# plt.figure(figsize=(12, 8))
#
# for class_id in range(all_w_data.shape[0]):  # 遍历 10 个类别
#     plt.plot(new_epochs, averaged_w_data[class_id], label=f'Class {class_id}', marker='o')
#
# # 添加标题、坐标轴标签和图例
# plt.title('10 个类别在不同 Epoch 下的 W 值变化趋势 (每 10 个 Epoch 取均值)', fontsize=16)
# plt.xlabel('Epochs', fontsize=14)
# plt.ylabel('平均 W 值', fontsize=14)
# plt.legend(loc='upper right', fontsize=12)
# plt.grid(True)
#
# # 显示图形
# plt.show()